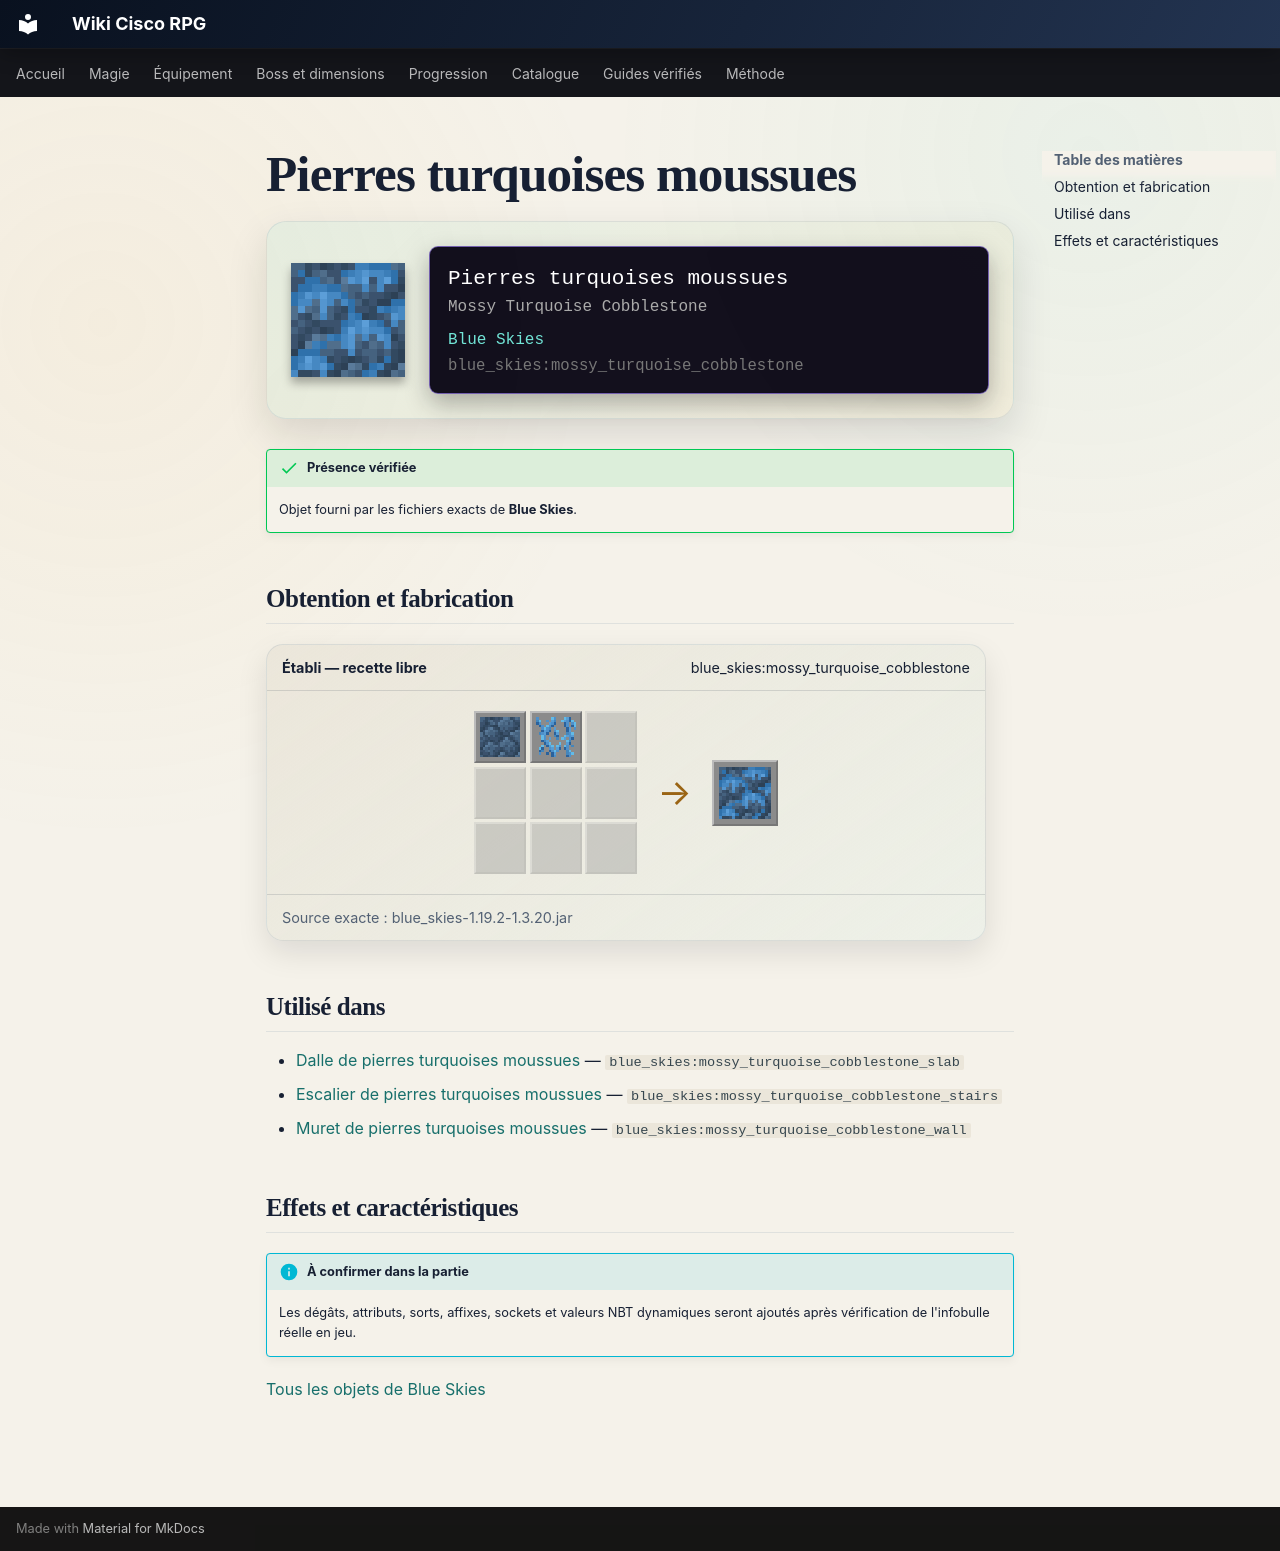

repository: Kloups-Dev/wiki-cisco-rpg · page: catalogue/objets/blue_skies/mossy_turquoise_cobblestone/index.html · generator: mkdocs

# Pierres turquoises moussues

<div class="mc-item-showcase">
<img class="mc-item-icon" src="../../../../assets/generated/items/blue_skies/mossy_turquoise_cobblestone.png" alt="Pierres turquoises moussues">
<div class="mc-tooltip-card">
<div class="mc-tooltip-card__name">Pierres turquoises moussues</div>
<div class="mc-tooltip-card__alias">Mossy Turquoise Cobblestone</div>
<div class="mc-tooltip-card__mod">Blue Skies</div>
<div class="mc-tooltip-card__id">blue_skies:mossy_turquoise_cobblestone</div>
</div>
</div>

!!! success "Présence vérifiée"
    Objet fourni par les fichiers exacts de **Blue Skies**.

## Obtention et fabrication

<div class="jei-recipe"><div class="jei-recipe__head"><strong>Établi — recette libre</strong><span>blue_skies:mossy_turquoise_cobblestone</span></div><div class="jei-recipe__body"><div class="jei-grid"><a class="jei-slot" href="../../../../catalogue/objets/blue_skies/turquoise_cobblestone/" title="Pierres turquoises (blue_skies:turquoise_cobblestone)"><img src="../../../../assets/generated/items/blue_skies/turquoise_cobblestone.png" alt="" loading="lazy"></a><a class="jei-slot" href="../../../../catalogue/objets/blue_skies/bluebright_vine/" title="Lianes de lumibleu (blue_skies:bluebright_vine)"><img src="../../../../assets/generated/items/blue_skies/bluebright_vine.png" alt="" loading="lazy"></a><span class="jei-slot jei-slot--empty"></span><span class="jei-slot jei-slot--empty"></span><span class="jei-slot jei-slot--empty"></span><span class="jei-slot jei-slot--empty"></span><span class="jei-slot jei-slot--empty"></span><span class="jei-slot jei-slot--empty"></span><span class="jei-slot jei-slot--empty"></span></div><span class="jei-arrow">→</span><span class="jei-slot jei-slot--result"><img src="../../../../assets/generated/items/blue_skies/mossy_turquoise_cobblestone.png" alt=""></span></div><div class="jei-recipe__source">Source exacte : blue_skies-1.19.2-1.3.20.jar</div></div>

## Utilisé dans

- [Dalle de pierres turquoises moussues](../../../catalogue/objets/blue_skies/mossy_turquoise_cobblestone_slab.md) — <code>blue_skies:mossy_turquoise_cobblestone_slab</code>
- [Escalier de pierres turquoises moussues](../../../catalogue/objets/blue_skies/mossy_turquoise_cobblestone_stairs.md) — <code>blue_skies:mossy_turquoise_cobblestone_stairs</code>
- [Muret de pierres turquoises moussues](../../../catalogue/objets/blue_skies/mossy_turquoise_cobblestone_wall.md) — <code>blue_skies:mossy_turquoise_cobblestone_wall</code>

## Effets et caractéristiques

!!! info "À confirmer dans la partie"
    Les dégâts, attributs, sorts, affixes, sockets et valeurs NBT dynamiques seront ajoutés après vérification de l'infobulle réelle en jeu.

[Tous les objets de Blue Skies](../../../contenu/blue-skies.md)
